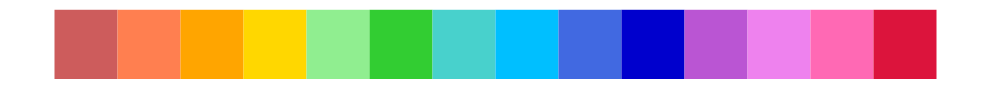
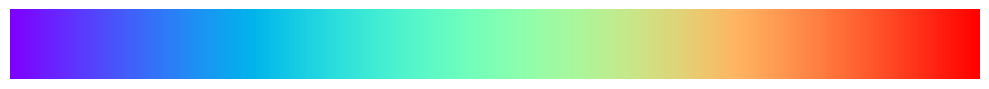

Reproduce these figures in Python, in order.
import numpy as np
import matplotlib.pyplot as plt
import matplotlib.colors as mcolors

COLORS = mcolors.CSS4_COLORS
DEFAULT_COLORS = [
    'indianred',
    'coral',
    'orange',
    'gold',
    'lightgreen',
    'limegreen',
    'mediumturquoise',
    'deepskyblue',
    'royalblue',
    'mediumblue',
    'mediumorchid',
    'violet',
    'hotpink',
    'crimson'
]


def get_color(ratio, c_type='default', cmap_type='rainbow'):
    # Get color from either DEFAULT_COLORS or Colormap
    # ratio: float, ranging from 0 to 1
    if c_type == 'default':
        return COLORS[DEFAULT_COLORS[int(np.around(ratio * len(DEFAULT_COLORS)))]]
    elif c_type == 'cmap':
        cmap = plt.get_cmap(cmap_type)
        return mcolors.to_hex(cmap(ratio))
    else:
        raise NotImplementedError('Color type {} is invalid.'.format(c_type))


def show_colors(colors):
    x_size = 10
    fig, ax = plt.subplots(figsize=(x_size, 1))
    ax.yaxis.set_visible(False)
    ax.xaxis.set_visible(False)
    ax.set_axis_off()
    for i, c in enumerate(colors):
        x_start = i * (x_size / len(colors))
        x_end = (i + 1) * (x_size / len(colors))
        ax.hlines(1, x_start, x_end, color=COLORS[c], linewidth=50)
    plt.tight_layout()
    plt.show()


def show_color_map(cmap_type):
    x_size = 10
    fig, ax = plt.subplots(figsize=(x_size, 1))
    ax.yaxis.set_visible(False)
    ax.xaxis.set_visible(False)
    ax.set_axis_off()
    grad = np.linspace(0, 1, 256)
    grad = np.vstack((grad, grad))
    ax.imshow(grad, aspect='auto', cmap=plt.get_cmap(cmap_type))
    plt.tight_layout()
    plt.show()


if __name__ == '__main__':
    # For debugging: plot the colors used for the categories
    show_colors(DEFAULT_COLORS)
    show_color_map('rainbow')
